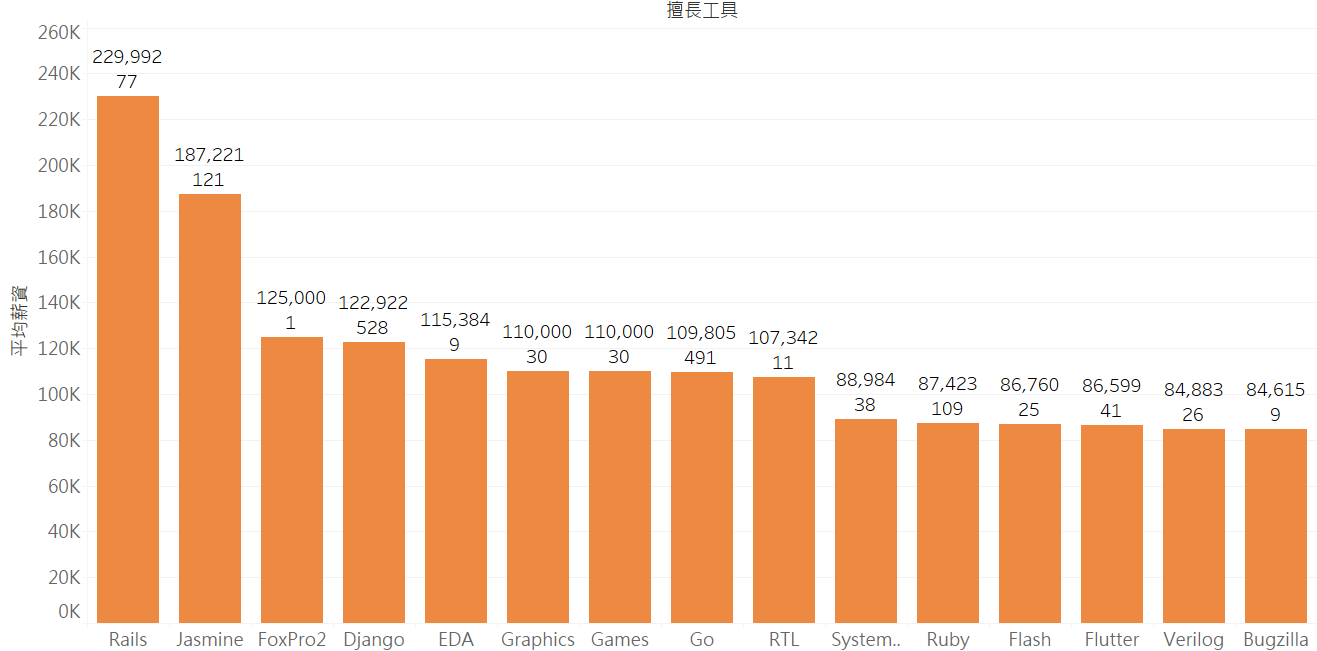

The data file committed next to this chart (first rows):
, salary, tool
0, 130769, Git
0, 130769, C++
0, 130769, Java
0, 130769, HTML
0, 130769, JavaScript
0, 130769, jQuery
0, 130769, CSS
0, 130769, Sass
0, 130769, VueJS
0, 130769, Angular
1, 65000, C
1, 65000, C++
1, 65000, DirectX
3, 230000, 
4, 75000, 
5, 40000, 
6, 77500, Java
6, 77500, JSP
6, 77500, Spring
6, 77500, Struts
6, 77500, MSSQL
6, 77500, MySQL
6, 77500, WebLogic
6, 77500, J2EE
6, 77500, JavaScript
6, 77500, XML
6, 77500, jQuery
8, 60000, UNIX
8, 60000, Github
8, 60000, Python
8, 60000, MySQL
8, 60000, JavaScript
8, 60000, Node.js
9, 45000, Windows10
9, 45000, WindowsServer2019
9, 45000, ASP
9, 45000, ASP.NET
9, 45000, C#
9, 45000, Java
9, 45000, JSP
9, 45000, JDBC
9, 45000, MSSQL
9, 45000, Tomcat
9, 45000, IIS
9, 45000, Visio
9, 45000, Word
10, 87500, Linux
10, 87500, C++
10, 87500, Socket
11, 47500, 
13, 60000, UNIX
13, 60000, Github
13, 60000, Python
13, 60000, MySQL
13, 60000, JavaScript
13, 60000, Node.js
14, 60000, UNIX
14, 60000, PHP
14, 60000, Python
14, 60000, MySQL
... 95,269 more rows
